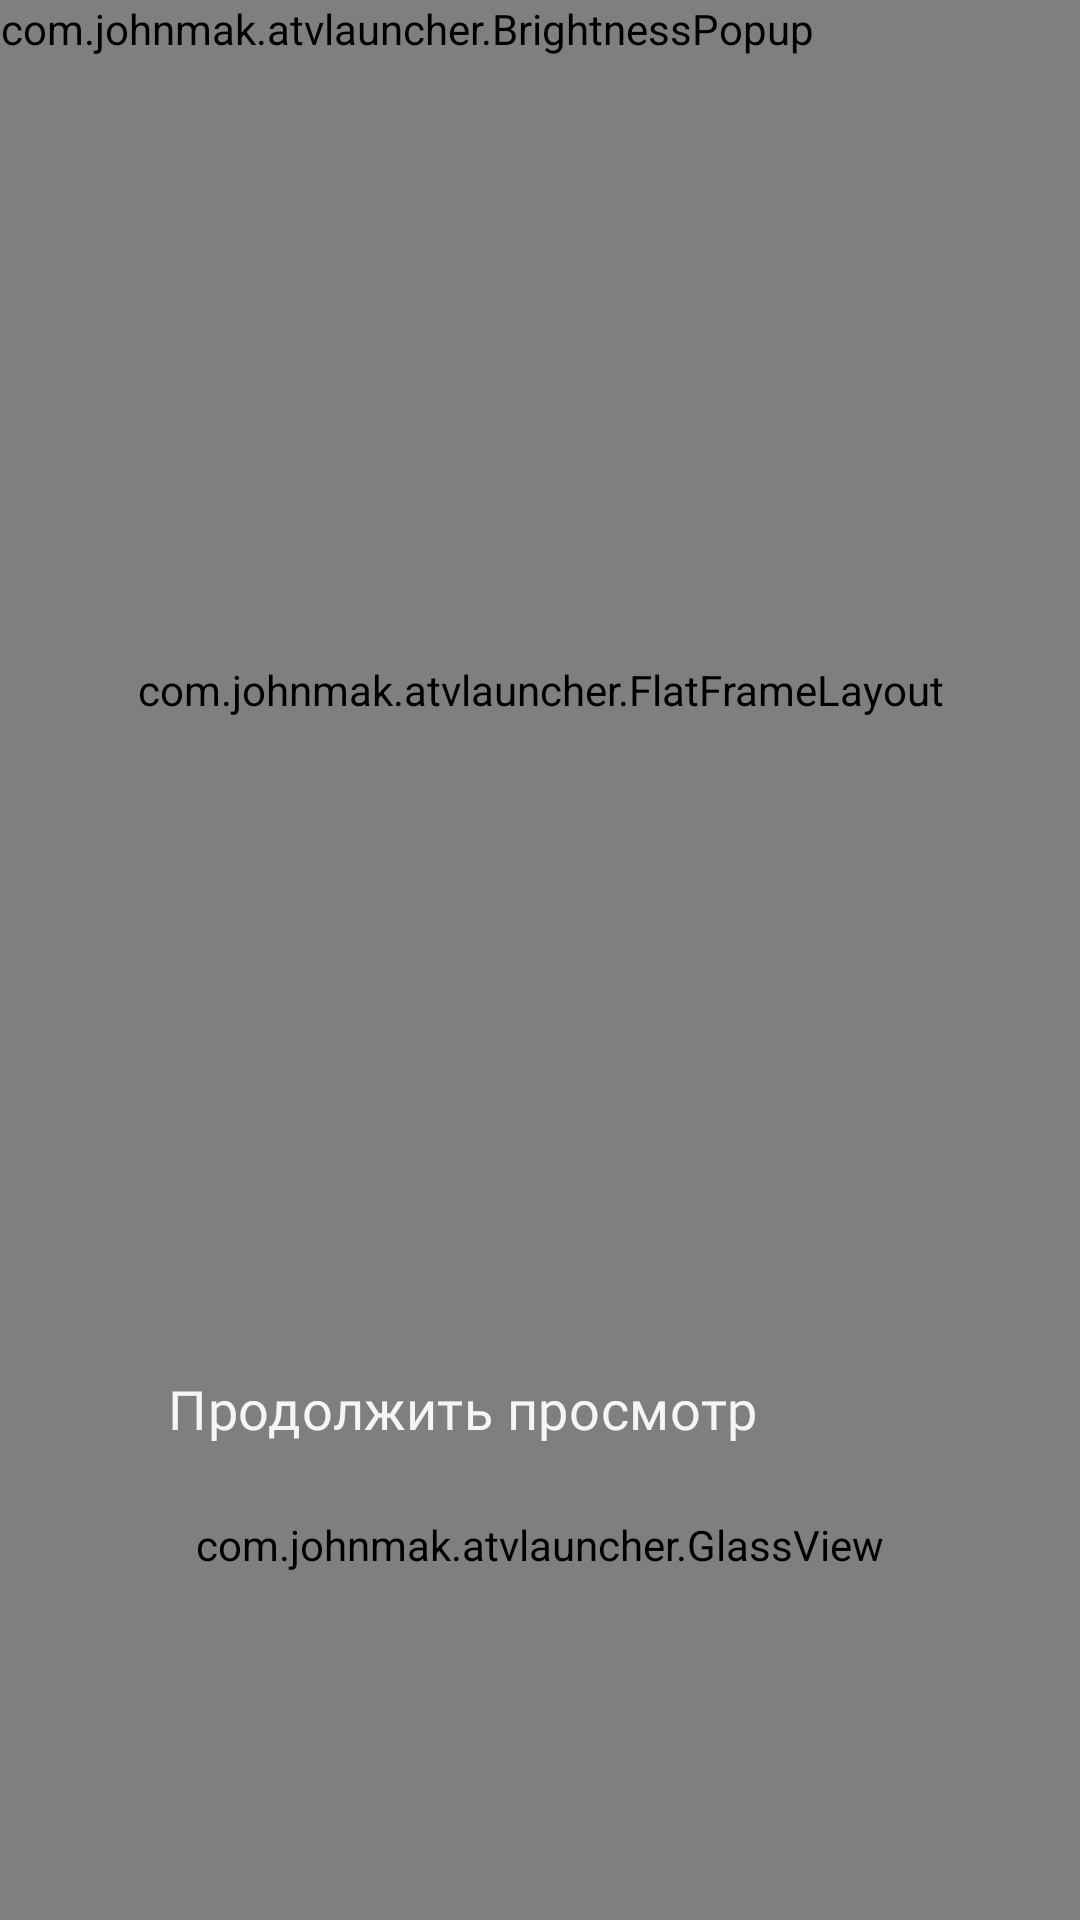

Produce the Android XML layout that renders to this screen, including the resource entries it uses.
<!-- AndroidManifest.xml: application theme Theme.Launcher -->
<!-- res/layout/activity_main.xml -->
<?xml version="1.0" encoding="utf-8"?>
<FrameLayout xmlns:android="http://schemas.android.com/apk/res/android"
    android:id="@+id/root"
    android:layout_width="match_parent"
    android:layout_height="match_parent"
    android:background="#000000">

    <ImageView
        android:id="@+id/wallpaper"
        android:layout_width="match_parent"
        android:layout_height="match_parent"
        android:alpha="0.55"
        android:importantForAccessibility="no"
        android:scaleType="centerCrop" />

    <com.johnmak.atvlauncher.BackdropImageView
        android:id="@+id/backdrop"
        android:layout_width="match_parent"
        android:layout_height="match_parent"
        android:importantForAccessibility="no"
        android:scaleType="centerCrop" />

    <FrameLayout
        android:id="@+id/page"
        android:layout_width="match_parent"
        android:layout_height="1030dp"
        android:clipChildren="false">

        <com.johnmak.atvlauncher.GlassView
            android:id="@+id/glass"
            android:layout_width="match_parent"
            android:layout_height="match_parent" />

        <com.johnmak.atvlauncher.FlatFrameLayout
            android:id="@+id/top_block"
            android:layout_width="match_parent"
            android:layout_height="460dp"
            android:clipChildren="false">

        <LinearLayout
            android:id="@+id/left_column"
            android:layout_width="wrap_content"
            android:layout_height="wrap_content"
            android:layout_marginStart="56dp"
            android:layout_marginTop="30dp"
            android:orientation="vertical">

            <TextClock
                android:id="@+id/clock"
                android:layout_width="wrap_content"
                android:layout_height="wrap_content"
                android:layout_marginTop="2dp"
                android:format12Hour="HH:mm"
                android:format24Hour="HH:mm"
                android:fontFamily="@font/outfit_thin"
                android:includeFontPadding="false"
                android:textColor="@color/text_primary"
                android:textSize="64sp" />

            <TextView
                android:id="@+id/date"
                android:layout_width="wrap_content"
                android:layout_height="wrap_content"
                android:layout_marginTop="2dp"
                android:fontFamily="@font/outfit_light"
                android:includeFontPadding="false"
                android:textColor="@color/text_primary"
                android:textSize="18sp" />
        </LinearLayout>

        <LinearLayout
            android:id="@+id/top_bar"
            android:layout_width="wrap_content"
            android:layout_height="wrap_content"
            android:layout_gravity="top|end"
            android:layout_marginTop="38dp"
            android:layout_marginEnd="56dp"
            android:orientation="horizontal" />

        <androidx.recyclerview.widget.RecyclerView
            android:id="@+id/favorites"
            android:layout_width="match_parent"
            android:layout_height="130dp"
            android:layout_gravity="top"
            android:layout_marginTop="290dp"
            android:clipChildren="false"
            android:clipToPadding="false"
            android:overScrollMode="never"
            android:paddingStart="56dp"
            android:paddingEnd="56dp" />
        <TextView
            android:id="@+id/move_hint"
            android:layout_width="match_parent"
            android:layout_height="wrap_content"
            android:layout_gravity="top"
            android:layout_marginStart="56dp"
            android:layout_marginTop="248dp"
            android:layout_marginEnd="56dp"
            android:alpha="0"
            android:fontFamily="@font/outfit_light"
            android:includeFontPadding="false"
            android:text="@string/move_hint"
            android:textColor="@color/text_primary"
            android:textSize="16sp" />
        </com.johnmak.atvlauncher.FlatFrameLayout>

        <LinearLayout
            android:id="@+id/feed_block"
            android:layout_width="match_parent"
            android:layout_height="wrap_content"
            android:layout_marginTop="460dp"
            android:clipChildren="false"
            android:orientation="vertical">

            <TextView
                android:id="@+id/watch_heading"
                style="@style/FeedHeading"
                android:text="@string/heading_continue" />

            <FrameLayout
                android:id="@+id/watch_box"
                style="@style/FeedRow"
                android:paddingStart="0dp"
                android:paddingEnd="0dp">

                <androidx.recyclerview.widget.RecyclerView
                    android:id="@+id/watch_row"
                    style="@style/FeedRow"
                    android:layout_height="match_parent" />

                <include
                    android:id="@+id/watch_config"
                    layout="@layout/view_feed_config" />
            </FrameLayout>

            <include
                android:id="@+id/watch_info"
                layout="@layout/view_feed_info" />

            <TextView
                android:id="@+id/mixed_heading"
                android:layout_marginTop="8dp"
                style="@style/FeedHeading"
                android:text="@string/heading_recommended" />

            <FrameLayout
                android:id="@+id/mixed_box"
                style="@style/FeedRow"
                android:paddingStart="0dp"
                android:paddingEnd="0dp">

                <androidx.recyclerview.widget.RecyclerView
                    android:id="@+id/mixed_row"
                    style="@style/FeedRow"
                    android:layout_height="match_parent" />

                <include
                    android:id="@+id/mixed_config"
                    layout="@layout/view_feed_config" />
            </FrameLayout>

            <include
                android:id="@+id/mixed_info"
                layout="@layout/view_feed_info" />
        </LinearLayout>
    </FrameLayout>

    <com.johnmak.atvlauncher.GlassMenu
        android:id="@+id/menu"
        android:layout_width="wrap_content"
        android:layout_height="wrap_content" />

    <com.johnmak.atvlauncher.BrightnessPopup
        android:id="@+id/brightness_popup"
        android:layout_width="wrap_content"
        android:layout_height="wrap_content" />
</FrameLayout>
<!-- res/layout/view_feed_config.xml (included above) -->
<?xml version="1.0" encoding="utf-8"?>
<FrameLayout xmlns:android="http://schemas.android.com/apk/res/android"
    android:layout_width="26dp"
    android:layout_height="match_parent"
    android:layout_marginStart="56dp"
    android:alpha="0"
    android:clipChildren="false">

    <ImageView
        android:id="@+id/config_image"
        android:layout_width="26dp"
        android:layout_height="26dp"
        android:contentDescription="@string/feed_configure"
        android:scaleType="fitCenter"
        android:src="@drawable/ic_sliders_horizontal" />
</FrameLayout>
<!-- res/layout/view_feed_info.xml (included above) -->
<?xml version="1.0" encoding="utf-8"?>
<com.johnmak.atvlauncher.FeedInfoField xmlns:android="http://schemas.android.com/apk/res/android"
    android:layout_width="match_parent"
    android:layout_height="90dp"
    android:layout_marginStart="56dp"
    android:layout_marginTop="4dp"
    android:layout_marginEnd="56dp"
    android:orientation="vertical"
    tools:ignore="HardcodedText"
    xmlns:tools="http://schemas.android.com/tools">

    <LinearLayout
        android:layout_width="match_parent"
        android:layout_height="30dp"
        android:gravity="center_vertical"
        android:orientation="horizontal">

        <TextView
            android:id="@+id/info_title"
            style="@style/FeedInfoText"
            android:fontFamily="@font/outfit_extrabold"
            android:maxWidth="700dp" />

        <TextView
            android:id="@+id/info_season"
            style="@style/FeedInfoText"
            android:layout_marginStart="20dp" />

        <LinearLayout
            android:id="@+id/info_rating"
            android:layout_width="wrap_content"
            android:layout_height="wrap_content"
            android:layout_marginStart="20dp"
            android:gravity="center_vertical"
            android:orientation="horizontal">

            <ImageView
                android:id="@+id/info_rating_icon"
                android:layout_width="20dp"
                android:layout_height="20dp"
                android:importantForAccessibility="no" />

            <TextView
                android:id="@+id/info_rating_text"
                style="@style/FeedInfoText"
                android:layout_marginStart="6dp" />
        </LinearLayout>

        <TextView
            android:id="@+id/info_year"
            style="@style/FeedInfoText"
            android:layout_marginStart="20dp" />
    </LinearLayout>

    <TextView
        android:id="@+id/info_description"
        style="@style/FeedInfoText"
        android:layout_height="56dp"
        android:layout_marginTop="2dp"
        android:maxLines="3"
        android:maxWidth="760dp"
        android:textColor="@color/text_secondary"
        android:textSize="14sp" />
</com.johnmak.atvlauncher.FeedInfoField>
<!-- resources referenced by this layout -->
<resources>
  <color name="text_primary">#EBFFFFFF</color>
  <color name="text_secondary">#99FFFFFF</color>
  <string name="feed_configure">Настроить</string>
  <string name="heading_continue">Продолжить просмотр</string>
  <string name="heading_recommended">Рекомендации</string>
  <string name="move_hint">Переместить: ← →, OK — готово</string>
  <style name="FeedHeading">
          <item name="android:layout_width">match_parent</item>
          <item name="android:layout_height">30dp</item>
          <item name="android:layout_marginStart">56dp</item>
          <item name="android:fontFamily">@font/outfit_extrabold</item>
          <item name="android:includeFontPadding">false</item>
          <item name="android:letterSpacing">0.01</item>
          <item name="android:textColor">@color/text_primary</item>
          <item name="android:textSize">18sp</item>
      </style>
  <style name="FeedInfoText">
          <item name="android:layout_width">wrap_content</item>
          <item name="android:layout_height">wrap_content</item>
          <item name="android:ellipsize">end</item>
          <item name="android:fontFamily">@font/outfit_thin</item>
          <item name="android:includeFontPadding">false</item>
          <item name="android:maxLines">1</item>
          <item name="android:textColor">@color/text_primary</item>
          <item name="android:textSize">18sp</item>
      </style>
  <style name="FeedRow">
          <item name="android:layout_width">match_parent</item>
          <item name="android:layout_height">150dp</item>
          <item name="android:clipChildren">false</item>
          <item name="android:clipToPadding">false</item>
          <item name="android:overScrollMode">never</item>
          <item name="android:paddingStart">56dp</item>
          <item name="android:paddingEnd">56dp</item>
      </style>
  <style name="Theme.Launcher" parent="android:Theme.Material.NoActionBar">
          <item name="android:windowBackground">@android:color/black</item>
          <item name="android:colorBackground">@android:color/black</item>
          <item name="android:windowFullscreen">true</item>
          <item name="android:windowDrawsSystemBarBackgrounds">false</item>
          <item name="android:windowAnimationStyle">@null</item>
      </style>
</resources>
